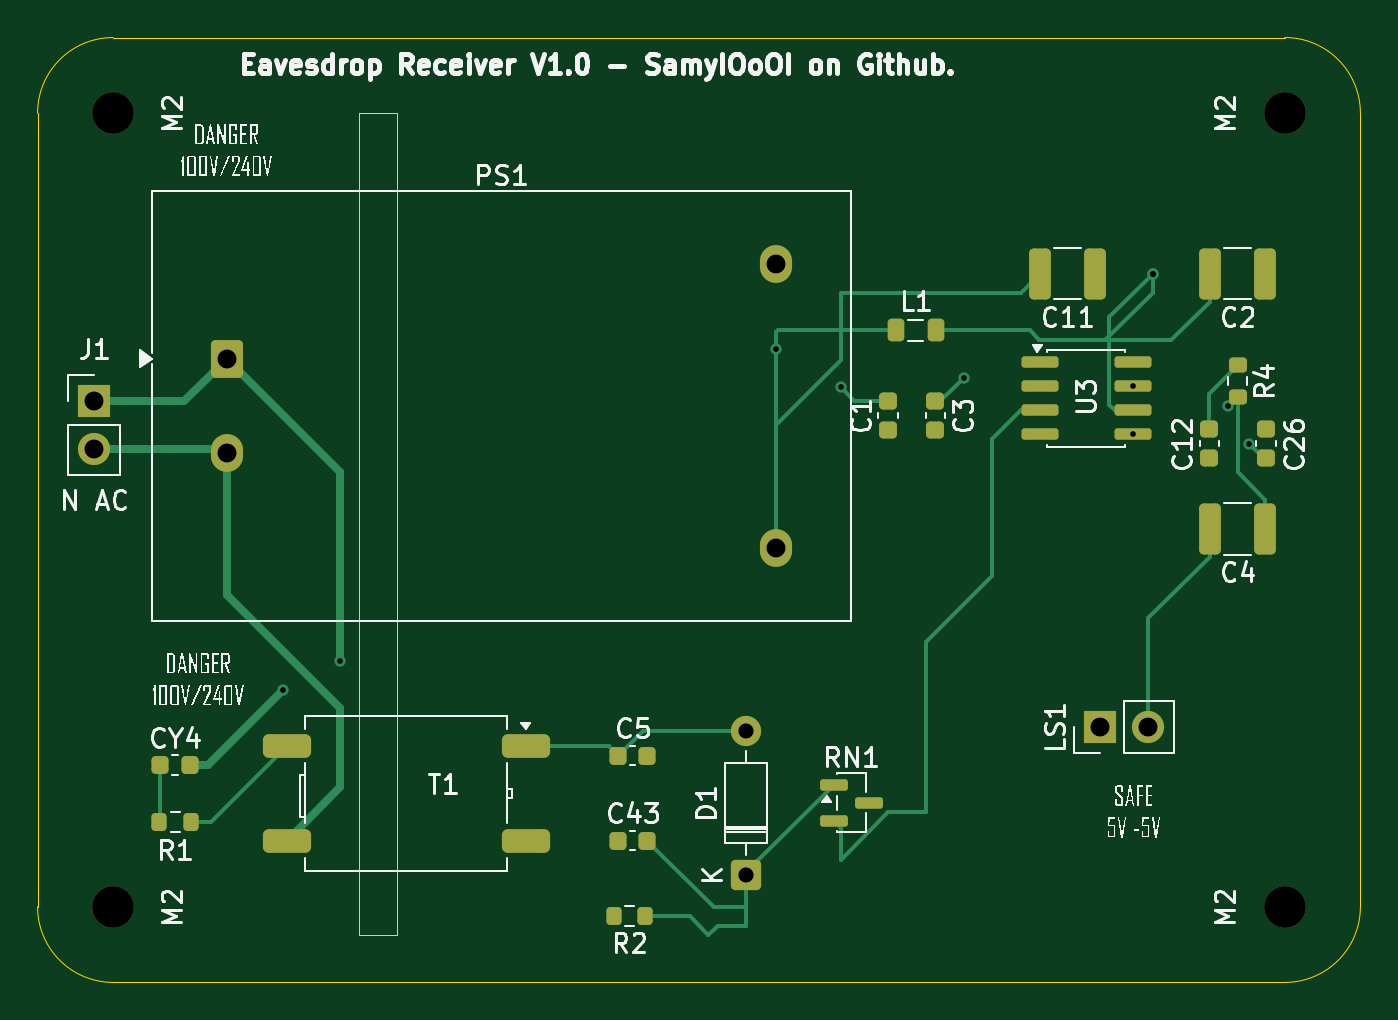
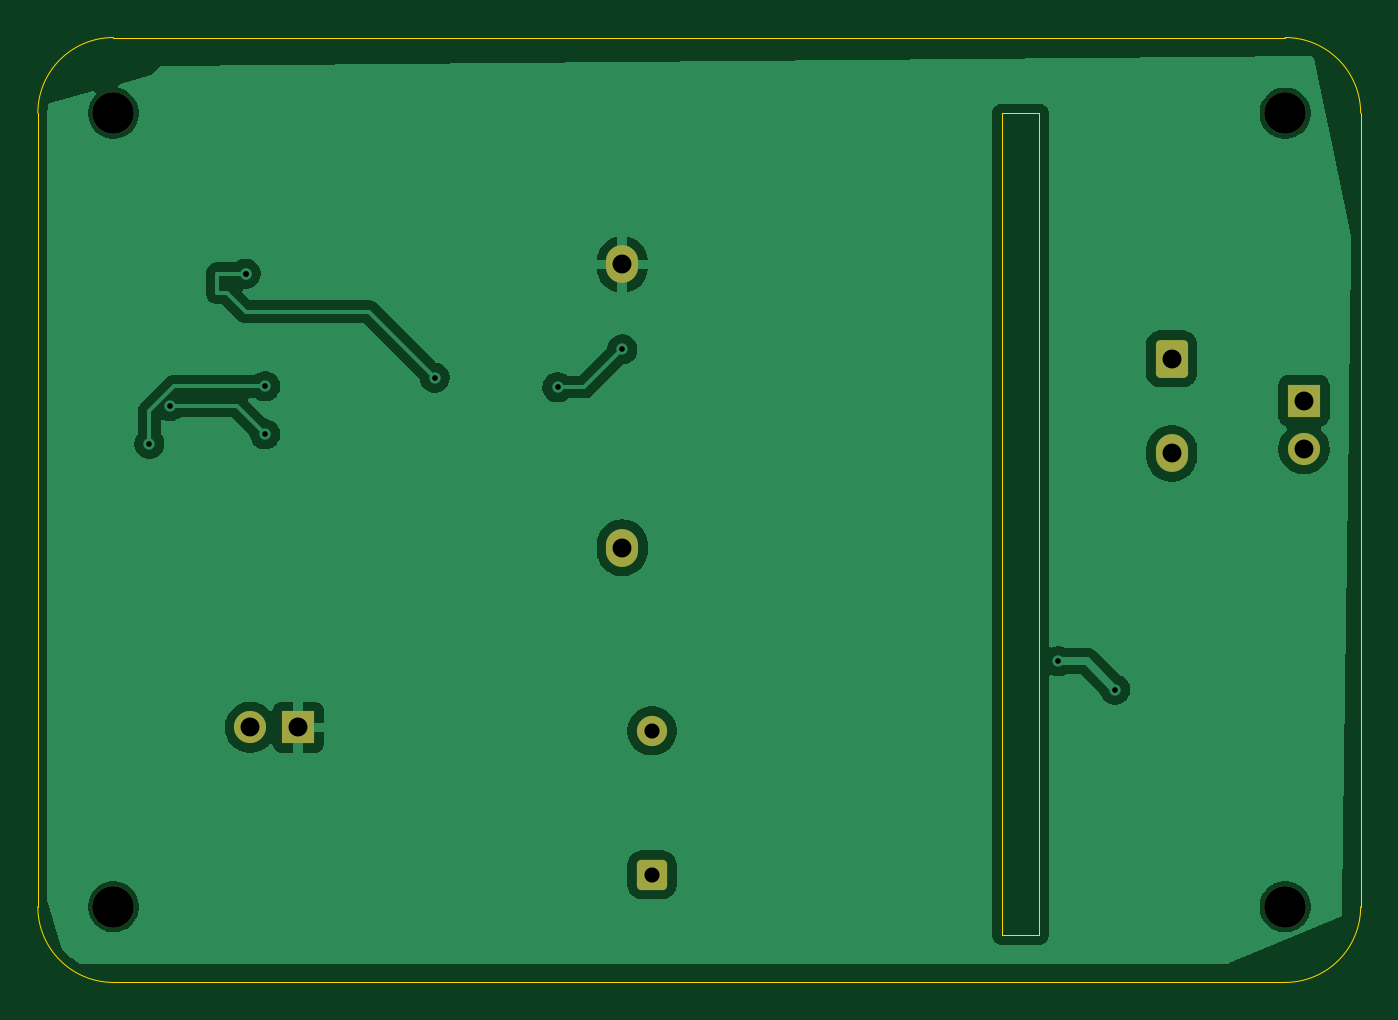
Circuit board: 11 layer files. Board 70.0 x 50.0 mm.
- bottom_copper: eavesdrop2-B_Cu.gbr (40431 bytes)
- bottom_mask: eavesdrop2-B_Mask.gbr (1872 bytes)
- paste: eavesdrop2-B_Paste.gbr (453 bytes)
- bottom_silk: eavesdrop2-B_Silkscreen.gbr (454 bytes)
- outline: eavesdrop2-Edge_Cuts.gbr (1120 bytes)
- top_copper: eavesdrop2-F_Cu.gbr (10869 bytes)
- top_mask: eavesdrop2-F_Mask.gbr (4277 bytes)
- paste: eavesdrop2-F_Paste.gbr (3403 bytes)
- top_silk: eavesdrop2-F_Silkscreen.gbr (71248 bytes)
- drill: eavesdrop2-NPTH.drl (387 bytes)
- drill: eavesdrop2-PTH.drl (732 bytes)

=== bottom_copper: eavesdrop2-B_Cu.gbr (40431 bytes, source omitted) ===
=== bottom_mask: eavesdrop2-B_Mask.gbr (1872 bytes, source withheld) ===
=== paste: eavesdrop2-B_Paste.gbr ===
%TF.GenerationSoftware,KiCad,Pcbnew,9.0.6*%
%TF.CreationDate,2026-09-18T05:16:21+03:00*%
%TF.ProjectId,eavesdrop2,65617665-7364-4726-9f70-322e6b696361,rev?*%
%TF.SameCoordinates,Original*%
%TF.FileFunction,Paste,Bot*%
%TF.FilePolarity,Positive*%
%FSLAX46Y46*%
G04 Gerber Fmt 4.6, Leading zero omitted, Abs format (unit mm)*
G04 Created by KiCad (PCBNEW 9.0.6) date 2026-09-18 05:16:21*
%MOMM*%
%LPD*%
G01*
G04 APERTURE LIST*
G04 APERTURE END LIST*
M02*

=== bottom_silk: eavesdrop2-B_Silkscreen.gbr ===
%TF.GenerationSoftware,KiCad,Pcbnew,9.0.6*%
%TF.CreationDate,2026-09-18T05:16:21+03:00*%
%TF.ProjectId,eavesdrop2,65617665-7364-4726-9f70-322e6b696361,rev?*%
%TF.SameCoordinates,Original*%
%TF.FileFunction,Legend,Bot*%
%TF.FilePolarity,Positive*%
%FSLAX46Y46*%
G04 Gerber Fmt 4.6, Leading zero omitted, Abs format (unit mm)*
G04 Created by KiCad (PCBNEW 9.0.6) date 2026-09-18 05:16:21*
%MOMM*%
%LPD*%
G01*
G04 APERTURE LIST*
G04 APERTURE END LIST*
M02*

=== outline: eavesdrop2-Edge_Cuts.gbr ===
%TF.GenerationSoftware,KiCad,Pcbnew,9.0.6*%
%TF.CreationDate,2026-09-18T05:16:21+03:00*%
%TF.ProjectId,eavesdrop2,65617665-7364-4726-9f70-322e6b696361,rev?*%
%TF.SameCoordinates,Original*%
%TF.FileFunction,Profile,NP*%
%FSLAX46Y46*%
G04 Gerber Fmt 4.6, Leading zero omitted, Abs format (unit mm)*
G04 Created by KiCad (PCBNEW 9.0.6) date 2026-09-18 05:16:21*
%MOMM*%
%LPD*%
G01*
G04 APERTURE LIST*
%TA.AperFunction,Profile*%
%ADD10C,0.050000*%
%TD*%
G04 APERTURE END LIST*
D10*
X129000000Y-110000000D02*
G75*
G02*
X125000000Y-106000000I0J4000000D01*
G01*
X129000000Y-60000000D02*
X191000000Y-60000000D01*
X191000000Y-110000000D02*
X129000000Y-110000000D01*
X195000000Y-106000000D02*
G75*
G02*
X191000000Y-110000000I-4000000J0D01*
G01*
X191000000Y-60000000D02*
G75*
G02*
X195000000Y-64000000I0J-4000000D01*
G01*
X125000000Y-106000000D02*
X125000000Y-64000000D01*
X125000000Y-64000000D02*
G75*
G02*
X129000000Y-60000000I4000000J0D01*
G01*
X195000000Y-64000000D02*
X195000000Y-106000000D01*
X142000000Y-64000000D02*
X144000000Y-64000000D01*
X144000000Y-107500000D01*
X142000000Y-107500000D01*
X142000000Y-64000000D01*
M02*

=== top_copper: eavesdrop2-F_Cu.gbr (10869 bytes, source omitted) ===
=== top_mask: eavesdrop2-F_Mask.gbr ===
%TF.GenerationSoftware,KiCad,Pcbnew,9.0.6*%
%TF.CreationDate,2026-09-18T05:16:21+03:00*%
%TF.ProjectId,eavesdrop2,65617665-7364-4726-9f70-322e6b696361,rev?*%
%TF.SameCoordinates,Original*%
%TF.FileFunction,Soldermask,Top*%
%TF.FilePolarity,Negative*%
%FSLAX46Y46*%
G04 Gerber Fmt 4.6, Leading zero omitted, Abs format (unit mm)*
G04 Created by KiCad (PCBNEW 9.0.6) date 2026-09-18 05:16:21*
%MOMM*%
%LPD*%
G01*
G04 APERTURE LIST*
G04 Aperture macros list*
%AMRoundRect*
0 Rectangle with rounded corners*
0 $1 Rounding radius*
0 $2 $3 $4 $5 $6 $7 $8 $9 X,Y pos of 4 corners*
0 Add a 4 corners polygon primitive as box body*
4,1,4,$2,$3,$4,$5,$6,$7,$8,$9,$2,$3,0*
0 Add four circle primitives for the rounded corners*
1,1,$1+$1,$2,$3*
1,1,$1+$1,$4,$5*
1,1,$1+$1,$6,$7*
1,1,$1+$1,$8,$9*
0 Add four rect primitives between the rounded corners*
20,1,$1+$1,$2,$3,$4,$5,0*
20,1,$1+$1,$4,$5,$6,$7,0*
20,1,$1+$1,$6,$7,$8,$9,0*
20,1,$1+$1,$8,$9,$2,$3,0*%
G04 Aperture macros list end*
%ADD10RoundRect,0.225000X0.250000X-0.225000X0.250000X0.225000X-0.250000X0.225000X-0.250000X-0.225000X0*%
%ADD11RoundRect,0.218750X-0.218750X-0.381250X0.218750X-0.381250X0.218750X0.381250X-0.218750X0.381250X0*%
%ADD12RoundRect,0.250000X0.325000X1.100000X-0.325000X1.100000X-0.325000X-1.100000X0.325000X-1.100000X0*%
%ADD13RoundRect,0.150000X-0.587500X-0.150000X0.587500X-0.150000X0.587500X0.150000X-0.587500X0.150000X0*%
%ADD14C,2.200000*%
%ADD15RoundRect,0.250000X-0.600000X-0.750000X0.600000X-0.750000X0.600000X0.750000X-0.600000X0.750000X0*%
%ADD16O,1.700000X2.000000*%
%ADD17RoundRect,0.312500X0.962500X-0.312500X0.962500X0.312500X-0.962500X0.312500X-0.962500X-0.312500X0*%
%ADD18R,1.700000X1.700000*%
%ADD19C,1.700000*%
%ADD20RoundRect,0.250000X0.550000X-0.550000X0.550000X0.550000X-0.550000X0.550000X-0.550000X-0.550000X0*%
%ADD21C,1.600000*%
%ADD22RoundRect,0.200000X0.200000X0.275000X-0.200000X0.275000X-0.200000X-0.275000X0.200000X-0.275000X0*%
%ADD23RoundRect,0.200000X-0.275000X0.200000X-0.275000X-0.200000X0.275000X-0.200000X0.275000X0.200000X0*%
%ADD24RoundRect,0.150000X-0.825000X-0.150000X0.825000X-0.150000X0.825000X0.150000X-0.825000X0.150000X0*%
%ADD25RoundRect,0.225000X-0.225000X-0.250000X0.225000X-0.250000X0.225000X0.250000X-0.225000X0.250000X0*%
G04 APERTURE END LIST*
D10*
%TO.C,C3*%
X172510000Y-80775000D03*
X172510000Y-79225000D03*
%TD*%
D11*
%TO.C,L1*%
X170412500Y-75500000D03*
X172537500Y-75500000D03*
%TD*%
D12*
%TO.C,C11*%
X180975000Y-72500000D03*
X178025000Y-72500000D03*
%TD*%
D13*
%TO.C,RN1*%
X167125000Y-99550000D03*
X167125000Y-101450000D03*
X169000000Y-100500000D03*
%TD*%
D14*
%TO.C,M2*%
X129000000Y-64000000D03*
%TD*%
D10*
%TO.C,C12*%
X187000000Y-82275000D03*
X187000000Y-80725000D03*
%TD*%
D15*
%TO.C,PS1*%
X135000000Y-77000000D03*
D16*
X135000000Y-82000000D03*
X164080000Y-72000000D03*
X164080000Y-87000000D03*
%TD*%
D17*
%TO.C,T1*%
X150825000Y-97500000D03*
X150825000Y-102500000D03*
X138175000Y-102500000D03*
X138175000Y-97500000D03*
%TD*%
D14*
%TO.C,M2*%
X129000000Y-106000000D03*
%TD*%
%TO.C,M2*%
X191000000Y-64000000D03*
%TD*%
D18*
%TO.C,J1*%
X128000000Y-79225000D03*
D19*
X128000000Y-81765000D03*
%TD*%
D20*
%TO.C,D1*%
X162500000Y-104310000D03*
D21*
X162500000Y-96690000D03*
%TD*%
D22*
%TO.C,R1*%
X133100000Y-101500000D03*
X131450000Y-101500000D03*
%TD*%
D12*
%TO.C,C4*%
X189975000Y-86000000D03*
X187025000Y-86000000D03*
%TD*%
D18*
%TO.C,LS1*%
X181225000Y-96500000D03*
D19*
X183765000Y-96500000D03*
%TD*%
D10*
%TO.C,C1*%
X170000000Y-80775000D03*
X170000000Y-79225000D03*
%TD*%
D23*
%TO.C,R4*%
X188500000Y-77350000D03*
X188500000Y-79000000D03*
%TD*%
D12*
%TO.C,C2*%
X189975000Y-72500000D03*
X187025000Y-72500000D03*
%TD*%
D24*
%TO.C,U3*%
X178025000Y-77180000D03*
X178025000Y-78450000D03*
X178025000Y-79720000D03*
X178025000Y-80990000D03*
X182975000Y-80990000D03*
X182975000Y-79720000D03*
X182975000Y-78450000D03*
X182975000Y-77180000D03*
%TD*%
D22*
%TO.C,R2*%
X157150000Y-106500000D03*
X155500000Y-106500000D03*
%TD*%
D25*
%TO.C,C43*%
X155725000Y-102500000D03*
X157275000Y-102500000D03*
%TD*%
%TO.C,C5*%
X155725000Y-98000000D03*
X157275000Y-98000000D03*
%TD*%
D10*
%TO.C,C26*%
X190000000Y-82275000D03*
X190000000Y-80725000D03*
%TD*%
D14*
%TO.C,M2*%
X191000000Y-106000000D03*
%TD*%
D25*
%TO.C,CY4*%
X131500000Y-98500000D03*
X133050000Y-98500000D03*
%TD*%
M02*

=== paste: eavesdrop2-F_Paste.gbr (3403 bytes, source withheld) ===
=== top_silk: eavesdrop2-F_Silkscreen.gbr (71248 bytes, source omitted) ===
=== drill: eavesdrop2-NPTH.drl ===
M48
; DRILL file {KiCad 9.0.6} date 2026-09-18T05:16:23+0300
; FORMAT={-:-/ absolute / metric / decimal}
; #@! TF.CreationDate,2026-09-18T05:16:23+03:00
; #@! TF.GenerationSoftware,Kicad,Pcbnew,9.0.6
; #@! TF.FileFunction,NonPlated,1,2,NPTH
FMAT,2
METRIC
; #@! TA.AperFunction,NonPlated,NPTH,ComponentDrill
T1C2.200
%
G90
G05
T1
X129.0Y-64.0
X129.0Y-106.0
X191.0Y-64.0
X191.0Y-106.0
M30

=== drill: eavesdrop2-PTH.drl ===
M48
; DRILL file {KiCad 9.0.6} date 2026-09-18T05:16:23+0300
; FORMAT={-:-/ absolute / metric / decimal}
; #@! TF.CreationDate,2026-09-18T05:16:23+03:00
; #@! TF.GenerationSoftware,Kicad,Pcbnew,9.0.6
; #@! TF.FileFunction,Plated,1,2,PTH
FMAT,2
METRIC
; #@! TA.AperFunction,Plated,PTH,ViaDrill
T1C0.300
; #@! TA.AperFunction,Plated,PTH,ComponentDrill
T2C0.800
; #@! TA.AperFunction,Plated,PTH,ComponentDrill
T3C1.000
%
G90
G05
T1
X138.0Y-94.5
X141.0Y-93.0
X164.08Y-76.5
X167.5Y-78.5
X174.0Y-78.0
X182.975Y-78.45
X182.975Y-80.99
X184.0Y-72.5
X184.0Y-72.5
X188.0Y-79.5
X189.1Y-81.5
T2
X162.5Y-96.69
X162.5Y-104.31
T3
X128.0Y-79.225
X128.0Y-81.765
X135.0Y-77.0
X135.0Y-82.0
X164.08Y-72.0
X164.08Y-87.0
X181.225Y-96.5
X183.765Y-96.5
M30
